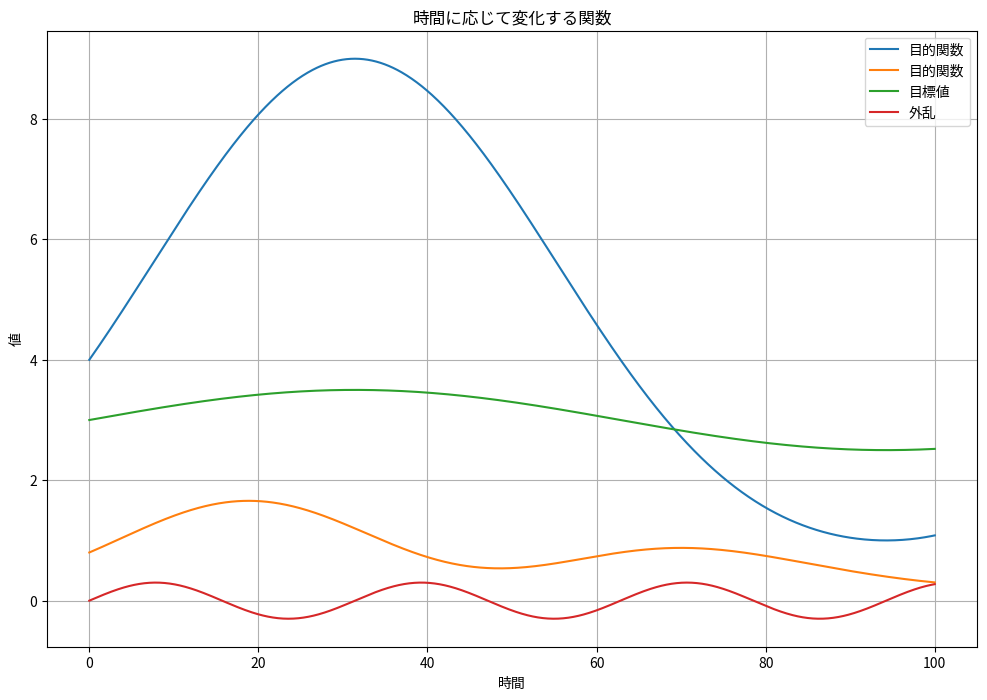

Reproduce this figure in Python.
import numpy as np
import matplotlib.pyplot as plt

# 時間に応じて変化する二次遅れ系の目的関数
def objective_function(t):
    omega_n = 2.0 + 1.0 * np.sin(0.05 * t)
    damping_ratio = 0.2 + 0.1 * np.sin(0.1 * t)
    return (omega_n**2, 2 * damping_ratio * omega_n)

# 時間に応じて変化する目標値
def target_value(t):
    return  3 + 0.5 * np.sin(0.05 * t)

# 時間に応じて変化する外乱
def disturbance(t):
    return 0.3 * np.sin(0.2 * t)

# シミュレーションの時間ステップ
time = np.linspace(0, 100, 1000)

# 目的関数、目標値、外乱を計算
objective_values = [objective_function(t) for t in time]
target_values = [target_value(t) for t in time]
disturbance_values = [disturbance(t) for t in time]

# プロット
plt.figure(figsize=(12, 8))
plt.plot(time, objective_values, label="目的関数")
plt.plot(time, target_values, label="目標値")
plt.plot(time, disturbance_values, label="外乱")
plt.xlabel("時間")
plt.ylabel("値")
plt.legend()
plt.grid(True)
plt.title("時間に応じて変化する関数")
plt.show()
